Run: headless pygame with SDL's dummy video driver; simulated clock (each Clock.tick advances the game by its frame time, no real sleeping); random seed 0; keys injected as events and as key.get_pressed() state; mouse plan: one left click at the window centre at the start of phase 2, then a move to the lower-right quarter at the start of phase 3.
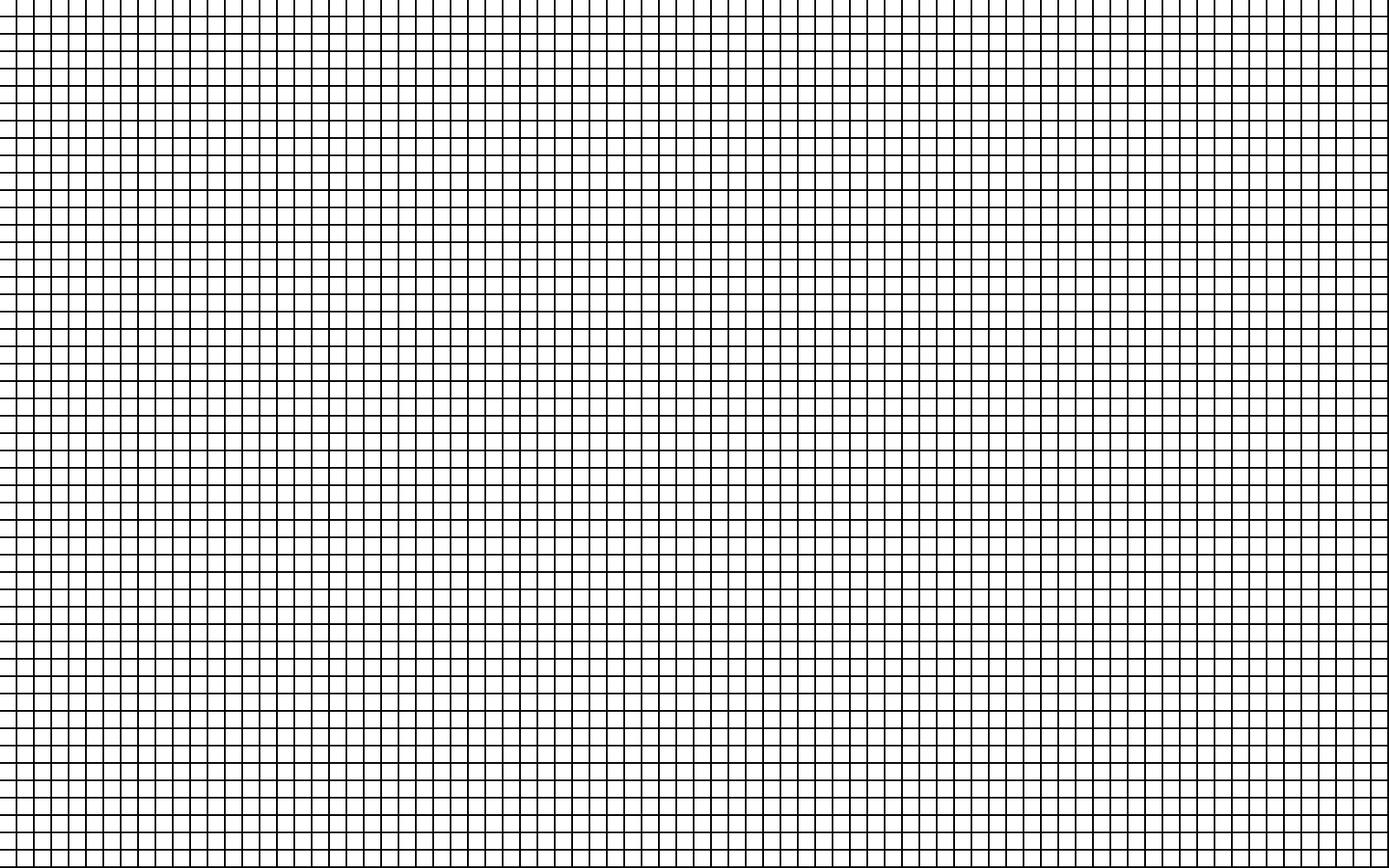
Frame 1 of 4 · flips 1–60 · no input
Frame 2 of 4 · flips 61–180 · clicked the window centre · tapped SPACE, RETURN · held RIGHT (→), D · screen unchanged from frame 1, image omitted
Frame 3 of 4 · flips 181–300 · moved the mouse to the lower-right quarter · held DOWN (↓), S · screen unchanged from frame 2, image omitted
Frame 4 of 4 · flips 301–420 · held LEFT (←), A, UP (↑), W · screen unchanged from frame 3, image omitted

The pygame program that drew these frames:

#!/usr/bin/python3

import sys

import pygame

clock = pygame.time.Clock()
MAX_FPS = 60
MAP_WIDTH = 80
MAP_HEIGHT = 50
TILE_SIZE = 20
FRAME_WIDTH = 2

class Map:
    """ map class """
    
    def __init__(self):
        self.map = [[0 for i in range(MAP_WIDTH)] for j in range(MAP_HEIGHT)]
        print("Initializing map")

    def draw(self, display):
        for i in range(MAP_HEIGHT):
            for j in range(MAP_WIDTH):
                color = 0
                if self.map[i][j] == 0:
                    color = 255
                pygame.draw.rect(display.background, (0, 0, 0),
                                 (j*TILE_SIZE, i*TILE_SIZE, TILE_SIZE, TILE_SIZE))
                pygame.draw.rect(display.background, (color, color, color),
                                 (j*TILE_SIZE, i*TILE_SIZE, TILE_SIZE-FRAME_WIDTH, TILE_SIZE-FRAME_WIDTH))

    def clear(self):
        self.map = [[0 for i in range(MAP_WIDTH)] for j in range(MAP_HEIGHT)]

    def countNeighbours(self, old, tileX, tileY):
        neighbours = 0
        if tileX > 0:
            neighbours += old[tileX-1][tileY]
            if tileY > 0:
                neighbours += old[tileX-1][tileY-1]
            if tileY < MAP_WIDTH-1:
                neighbours += old[tileX-1][tileY+1]
        if tileX < MAP_HEIGHT-1:
            neighbours += old[tileX+1][tileY]
            if tileY > 0:
                neighbours += old[tileX+1][tileY-1]
            if tileY < MAP_WIDTH-1:
                neighbours += old[tileX+1][tileY+1]
        if tileY > 0:
            neighbours += old[tileX][tileY-1]
        if tileY < MAP_WIDTH-1:
                neighbours += old[tileX][tileY+1]
        return neighbours

    def update(self):
        old = [x[:] for x in self.map]
        for i in range(MAP_HEIGHT):
            for j in range(MAP_WIDTH):
                neighbours = self.countNeighbours(old, i, j)
                if self.map[i][j] == 1:
                    if neighbours == 2 or neighbours == 3:
                        self.map[i][j] = 1
                    else:
                        self.map[i][j] = 0
                elif neighbours == 3:
                    self.map[i][j] = 1
                else:
                    self.map[i][j] = 0

    def paint(self, tileX, tileY):
        self.map[tileY][tileX] = Settings.painting

    def setPainting(self):
        (mouseX, mouseY) = pygame.mouse.get_pos()
        tileX = int(mouseX / TILE_SIZE)
        tileY = int(mouseY / TILE_SIZE)
        if self.map[tileY][tileX] == 0:
            Settings.painting = 1
        else:
            Settings.painting = 0

class Display:

    def __init__(self):
        print("Initializing display")
        self.resolution = (MAP_WIDTH*TILE_SIZE, MAP_HEIGHT*TILE_SIZE)
        self.screen = pygame.display.set_mode(self.resolution)
        self.background = pygame.Surface(self.screen.get_size())
        self.background.fill((255, 255, 255))
        self.background = self.background.convert()

    def blit(self):
        self.screen.blit(self.background, (0, 0))

class Settings:
    mousePressed = 0
    painting = 1
    started = False
    delay = 40

def handleInput(map):

    for event in pygame.event.get():
        if event.type == pygame.QUIT:
            pygame.quit()
            sys.exit()
        if event.type == pygame.KEYDOWN:
            if event.key == pygame.K_SPACE:
                Settings.started = not Settings.started
                if Settings.started:
                    print("Simulation started")
                else:
                    print("Simulation stopped")
            elif event.key == pygame.K_c:
                map.clear()
                Settings.started = False
            elif event.key == pygame.K_x and Settings.delay > 0:
                Settings.delay -= 20
            elif event.key == pygame.K_z and Settings.delay < 1000:
                Settings.delay += 20
        if not Settings.started:
            if event.type == pygame.MOUSEBUTTONDOWN:
                Settings.mousePressed = True
                map.setPainting();
            elif event.type == pygame.MOUSEBUTTONUP:
                Settings.mousePressed = False


def init():
    print("Initializing game")
    pygame.init()
    display = Display()
    map = Map()
    return map, display;


def update(delta, map):
    global clock
    text = "FPS: {0:.2f}".format(clock.get_fps())
    pygame.display.set_caption(text)
    (mouseX, mouseY) = pygame.mouse.get_pos()
    tileX = int(mouseX / TILE_SIZE)
    tileY = int(mouseY / TILE_SIZE)
    if Settings.mousePressed:
        map.paint(tileX, tileY)
    if Settings.started:
        map.update()
        pygame.time.wait(Settings.delay)

def redraw(map, display):
    map.draw(display)
    display.blit();
    pygame.display.flip()


def loop(map, display):
    global clock
    global MAX_FPS
    
    while True:
        delta = clock.tick(MAX_FPS)
        handleInput(map)
        update(delta, map)
        redraw(map, display)


def main():
    map, display = init()
    loop(map, display)


if __name__ == "__main__" :
    main()
